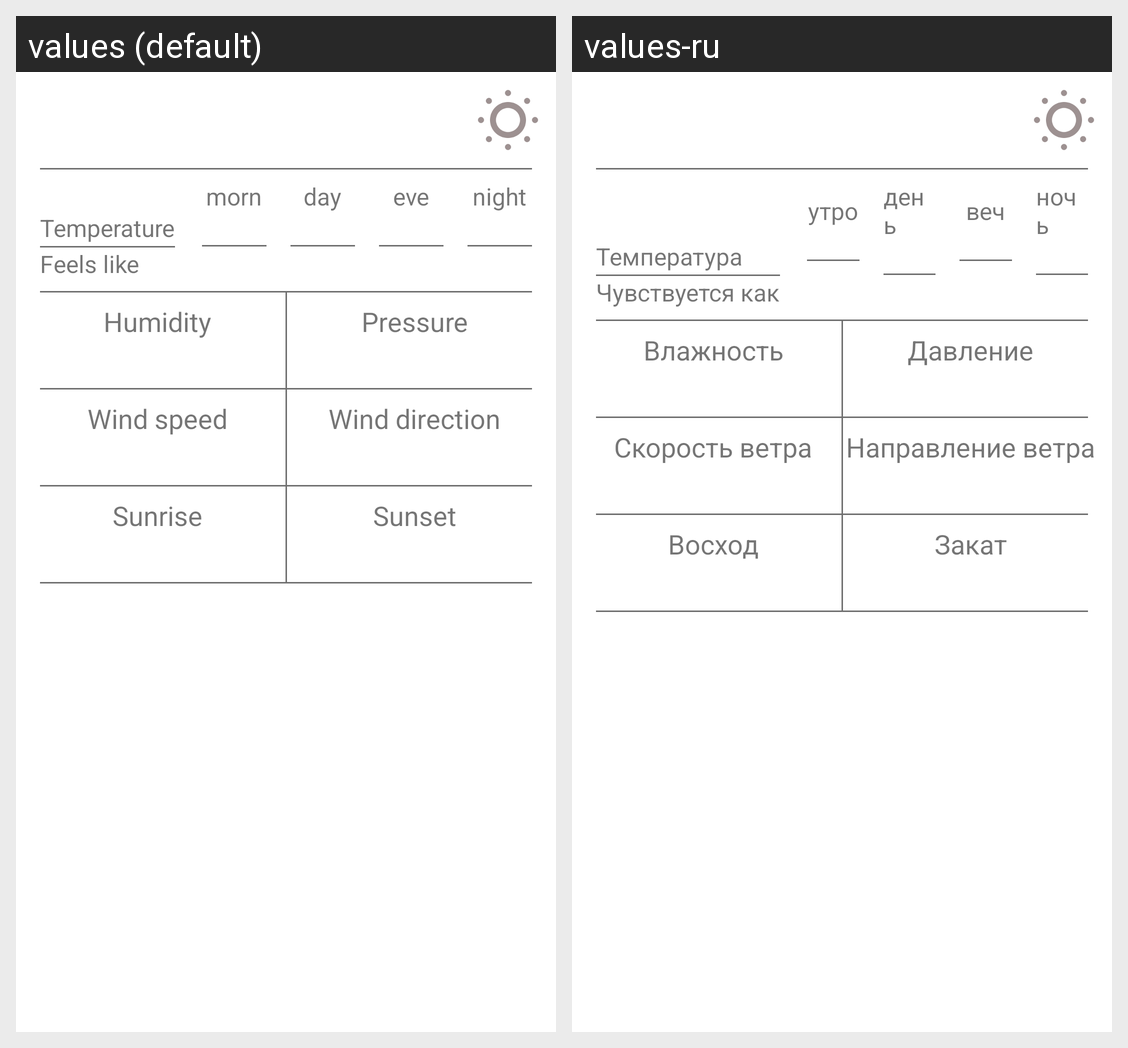

Locale-by-locale string values for the Android screen shown in this grid:
Android screen res/layout/fragment_day_info.xml rendered under 2 locales, left to right: values (default), values-ru. Device: Nexus 5 (rendered at 1080×1920; each locale shown at half size, 540×960, under a caption strip naming it); theme Theme.MyWeather.
Strings drawn on this screen, with the default value and each locale's value (text and hints the layout hard-codes, and strings that could not be matched under every locale, appear in the picture but are not listed):

temperature
  values: Temperature
  values-ru: Температура

feels_like
  values: Feels like
  values-ru: Чувствуется как

morn
  values: morn
  values-ru: утро

day
  values: day
  values-ru: день

eve
  values: eve
  values-ru: веч

night
  values: night
  values-ru: ночь

humidity
  values: Humidity
  values-ru: Влажность

pressure
  values: Pressure
  values-ru: Давление

wind_speed
  values: Wind speed
  values-ru: Скорость ветра

wind_dir
  values: Wind direction
  values-ru: Направление ветра

sunrise
  values: Sunrise
  values-ru: Восход

sunset
  values: Sunset
  values-ru: Закат
